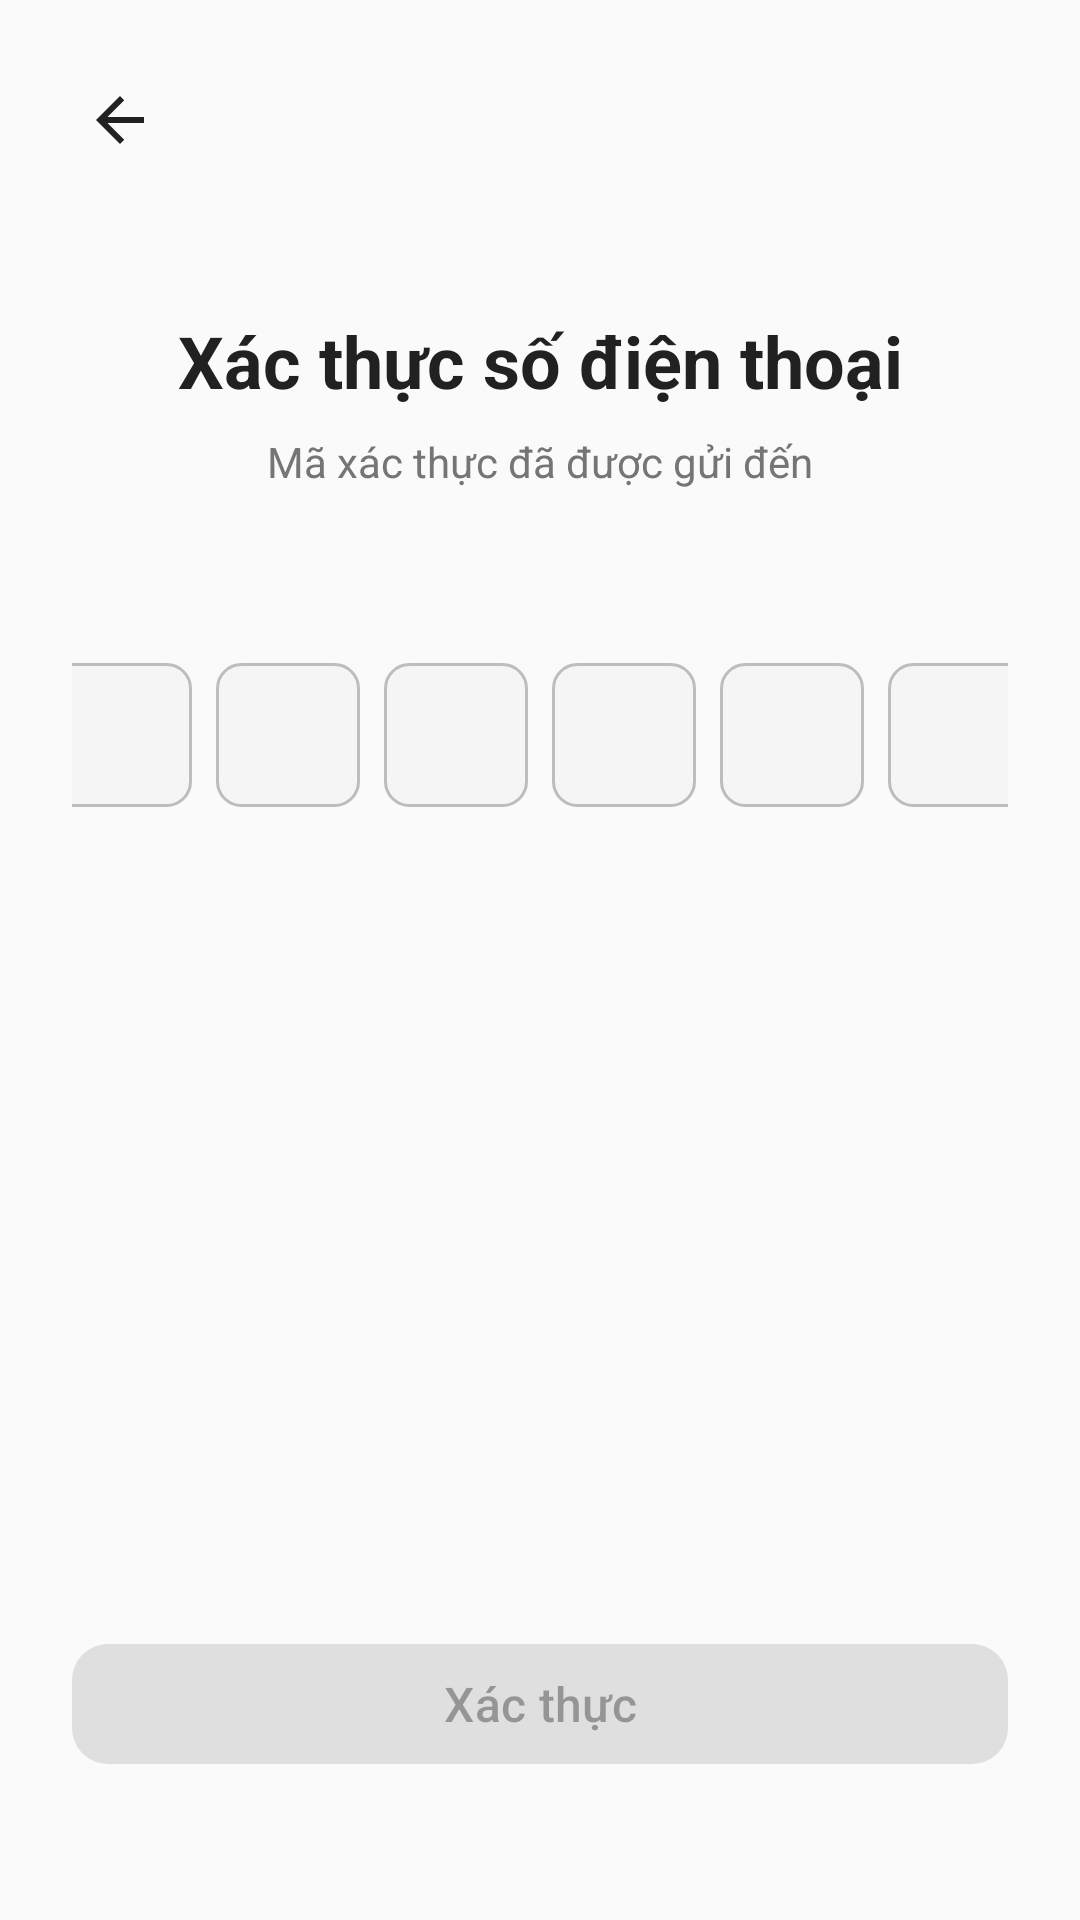

This screen was rendered from an Android layout file. Write that file and the resources it references.
<!-- AndroidManifest.xml: application theme Theme.AgriConnect -->
<!-- res/layout/activity_verify_otp.xml -->
<?xml version="1.0" encoding="utf-8"?>
<androidx.constraintlayout.widget.ConstraintLayout xmlns:android="http://schemas.android.com/apk/res/android"
    xmlns:app="http://schemas.android.com/apk/res-auto"
    xmlns:tools="http://schemas.android.com/tools"
    android:id="@+id/main"
    android:layout_width="match_parent"
    android:layout_height="match_parent"
    android:fitsSystemWindows="true"
    android:background="@color/background"
    android:padding="@dimen/spacing_lg"
    tools:context=".ui.auth.VerifyOtpActivity">

    
    <ImageView
        android:id="@+id/btnBack"
        android:layout_width="@dimen/icon_lg"
        android:layout_height="@dimen/icon_lg"
        android:src="@drawable/ic_arrow_back"
        android:contentDescription="Back"
        android:padding="@dimen/spacing_xs"
        app:layout_constraintStart_toStartOf="parent"
        app:layout_constraintTop_toTopOf="parent"
        app:tint="@color/text_primary" />

    
    <TextView
        android:id="@+id/tvTitle"
        android:layout_width="wrap_content"
        android:layout_height="wrap_content"
        android:layout_marginTop="@dimen/spacing_xxl"
        android:text="@string/verify_phone"
        android:textColor="@color/text_primary"
        android:textSize="@dimen/text_xxl"
        android:textStyle="bold"
        app:layout_constraintEnd_toEndOf="parent"
        app:layout_constraintStart_toStartOf="parent"
        app:layout_constraintTop_toBottomOf="@id/btnBack" />

    
    <TextView
        android:id="@+id/tvSubtitle"
        android:layout_width="wrap_content"
        android:layout_height="wrap_content"
        android:layout_marginTop="@dimen/spacing_sm"
        android:text="@string/otp_sent_to"
        android:textColor="@color/text_secondary"
        android:textSize="@dimen/text_body"
        app:layout_constraintEnd_toEndOf="parent"
        app:layout_constraintStart_toStartOf="parent"
        app:layout_constraintTop_toBottomOf="@id/tvTitle" />

    <TextView
        android:id="@+id/tvPhone"
        android:layout_width="wrap_content"
        android:layout_height="wrap_content"
        android:layout_marginTop="@dimen/spacing_xs"
        android:textColor="@color/primary"
        android:textSize="@dimen/text_md"
        android:textStyle="bold"
        tools:text="0912 345 678"
        app:layout_constraintEnd_toEndOf="parent"
        app:layout_constraintStart_toStartOf="parent"
        app:layout_constraintTop_toBottomOf="@id/tvSubtitle" />

    
    <LinearLayout
        android:id="@+id/otpContainer"
        android:layout_width="wrap_content"
        android:layout_height="wrap_content"
        android:layout_marginTop="@dimen/spacing_xl"
        android:gravity="center"
        android:orientation="horizontal"
        app:layout_constraintEnd_toEndOf="parent"
        app:layout_constraintStart_toStartOf="parent"
        app:layout_constraintTop_toBottomOf="@id/tvPhone">

        <EditText
            android:id="@+id/etOtp1"
            android:layout_width="@dimen/otp_box_size"
            android:layout_height="@dimen/otp_box_size"
            android:layout_marginHorizontal="@dimen/spacing_xs"
            android:background="@drawable/bg_otp_input"
            android:gravity="center"
            android:inputType="number"
            android:maxLength="1"
            android:textColor="@color/text_primary"
            android:textSize="@dimen/text_xl"
            android:textStyle="bold"
            android:importantForAutofill="no" />

        <EditText
            android:id="@+id/etOtp2"
            android:layout_width="@dimen/otp_box_size"
            android:layout_height="@dimen/otp_box_size"
            android:layout_marginHorizontal="@dimen/spacing_xs"
            android:background="@drawable/bg_otp_input"
            android:gravity="center"
            android:inputType="number"
            android:maxLength="1"
            android:textColor="@color/text_primary"
            android:textSize="@dimen/text_xl"
            android:textStyle="bold"
            android:importantForAutofill="no" />

        <EditText
            android:id="@+id/etOtp3"
            android:layout_width="@dimen/otp_box_size"
            android:layout_height="@dimen/otp_box_size"
            android:layout_marginHorizontal="@dimen/spacing_xs"
            android:background="@drawable/bg_otp_input"
            android:gravity="center"
            android:inputType="number"
            android:maxLength="1"
            android:textColor="@color/text_primary"
            android:textSize="@dimen/text_xl"
            android:textStyle="bold"
            android:importantForAutofill="no" />

        <EditText
            android:id="@+id/etOtp4"
            android:layout_width="@dimen/otp_box_size"
            android:layout_height="@dimen/otp_box_size"
            android:layout_marginHorizontal="@dimen/spacing_xs"
            android:background="@drawable/bg_otp_input"
            android:gravity="center"
            android:inputType="number"
            android:maxLength="1"
            android:textColor="@color/text_primary"
            android:textSize="@dimen/text_xl"
            android:textStyle="bold"
            android:importantForAutofill="no" />

        <EditText
            android:id="@+id/etOtp5"
            android:layout_width="@dimen/otp_box_size"
            android:layout_height="@dimen/otp_box_size"
            android:layout_marginHorizontal="@dimen/spacing_xs"
            android:background="@drawable/bg_otp_input"
            android:gravity="center"
            android:inputType="number"
            android:maxLength="1"
            android:textColor="@color/text_primary"
            android:textSize="@dimen/text_xl"
            android:textStyle="bold"
            android:importantForAutofill="no" />

        <EditText
            android:id="@+id/etOtp6"
            android:layout_width="@dimen/otp_box_size"
            android:layout_height="@dimen/otp_box_size"
            android:layout_marginHorizontal="@dimen/spacing_xs"
            android:background="@drawable/bg_otp_input"
            android:gravity="center"
            android:inputType="number"
            android:maxLength="1"
            android:textColor="@color/text_primary"
            android:textSize="@dimen/text_xl"
            android:textStyle="bold"
            android:importantForAutofill="no" />
    </LinearLayout>

    
    <TextView
        android:id="@+id/tvTimer"
        android:layout_width="wrap_content"
        android:layout_height="wrap_content"
        android:layout_marginTop="@dimen/spacing_lg"
        android:textColor="@color/text_secondary"
        android:textSize="@dimen/text_body"
        tools:text="Mã hết hạn sau 02:00"
        app:layout_constraintEnd_toEndOf="parent"
        app:layout_constraintStart_toStartOf="parent"
        app:layout_constraintTop_toBottomOf="@id/otpContainer" />

    
    <TextView
        android:id="@+id/tvResend"
        android:layout_width="wrap_content"
        android:layout_height="wrap_content"
        android:layout_marginTop="@dimen/spacing_md"
        android:text="@string/resend_otp"
        android:textColor="@color/primary"
        android:textSize="@dimen/text_body"
        android:textStyle="bold"
        android:visibility="gone"
        app:layout_constraintEnd_toEndOf="parent"
        app:layout_constraintStart_toStartOf="parent"
        app:layout_constraintTop_toBottomOf="@id/tvTimer" />

    
    <com.google.android.material.button.MaterialButton
        android:id="@+id/btnVerify"
        android:layout_width="0dp"
        android:layout_height="@dimen/button_height"
        android:layout_marginBottom="@dimen/spacing_lg"
        android:text="@string/verify"
        android:textAllCaps="false"
        android:textSize="@dimen/text_md"
        android:enabled="false"
        app:cornerRadius="@dimen/radius_lg"
        app:layout_constraintBottom_toBottomOf="parent"
        app:layout_constraintEnd_toEndOf="parent"
        app:layout_constraintStart_toStartOf="parent" />

    
    <ProgressBar
        android:id="@+id/progressBar"
        android:layout_width="wrap_content"
        android:layout_height="wrap_content"
        android:visibility="gone"
        app:layout_constraintBottom_toBottomOf="@id/btnVerify"
        app:layout_constraintEnd_toEndOf="@id/btnVerify"
        app:layout_constraintStart_toStartOf="@id/btnVerify"
        app:layout_constraintTop_toTopOf="@id/btnVerify" />

</androidx.constraintlayout.widget.ConstraintLayout>
<!-- resources referenced by this layout -->
<resources>
  <color name="background">#FAFAFA</color>
  <color name="primary">#2E7D32</color>
  <color name="text_primary">#212121</color>
  <color name="text_secondary">#757575</color>
  <dimen name="button_height">48dp</dimen>
  <dimen name="icon_lg">32dp</dimen>
  <dimen name="otp_box_size">48dp</dimen>
  <dimen name="radius_lg">12dp</dimen>
  <dimen name="spacing_lg">24dp</dimen>
  <dimen name="spacing_md">16dp</dimen>
  <dimen name="spacing_sm">8dp</dimen>
  <dimen name="spacing_xl">32dp</dimen>
  <dimen name="spacing_xs">4dp</dimen>
  <dimen name="spacing_xxl">48dp</dimen>
  <dimen name="text_body">14sp</dimen>
  <dimen name="text_md">16sp</dimen>
  <dimen name="text_xl">20sp</dimen>
  <dimen name="text_xxl">24sp</dimen>
  <!-- drawable bg_otp_input (drawable) -->
  <?xml version="1.0" encoding="utf-8"?>
  <selector xmlns:android="http://schemas.android.com/apk/res/android">
      <item android:state_focused="true">
          <shape android:shape="rectangle">
              <solid android:color="@color/otp_background" />
              <corners android:radius="@dimen/radius_md" />
              <stroke android:width="2dp" android:color="@color/otp_focused" />
          </shape>
      </item>
      <item>
          <shape android:shape="rectangle">
              <solid android:color="@color/otp_background" />
              <corners android:radius="@dimen/radius_md" />
              <stroke android:width="1dp" android:color="@color/border" />
          </shape>
      </item>
  </selector>
  <!-- drawable ic_arrow_back (drawable) -->
  <?xml version="1.0" encoding="utf-8"?>
  <vector xmlns:android="http://schemas.android.com/apk/res/android"
      android:width="24dp"
      android:height="24dp"
      android:viewportWidth="24"
      android:viewportHeight="24">
      <path
          android:fillColor="#212121"
          android:pathData="M20,11H7.83L13.42,5.41L12,4L4,12L12,20L13.41,18.59L7.83,13H20V11Z"/>
  </vector>
  <string name="otp_sent_to">Mã xác thực đã được gửi đến</string>
  <string name="resend_otp">Gửi lại mã</string>
  <string name="verify">Xác thực</string>
  <string name="verify_phone">Xác thực số điện thoại</string>
  <style name="Theme.AgriConnect" parent="Base.Theme.AgriConnect" />
  <color name="otp_background">#F5F5F5</color>
  <dimen name="radius_md">8dp</dimen>
  <color name="otp_focused">#2E7D32</color>
  <color name="border">#BDBDBD</color>
  <style name="Base.Theme.AgriConnect" parent="Theme.Material3.DayNight.NoActionBar">
          
          <item name="colorPrimary">@color/primary</item>
          <item name="colorPrimaryDark">@color/primary_dark</item>
          <item name="colorPrimaryVariant">@color/primary_variant</item>
          <item name="colorOnPrimary">@color/text_on_primary</item>
          
          
          <item name="colorSecondary">@color/secondary</item>
          <item name="colorSecondaryVariant">@color/secondary_dark</item>
          <item name="colorOnSecondary">@color/white</item>
          
          
          <item name="android:colorBackground">@color/background</item>
          <item name="colorSurface">@color/surface</item>
          <item name="colorSurfaceVariant">@color/surface_variant</item>
          
          
          <item name="colorError">@color/error</item>
          <item name="colorOnError">@color/white</item>
          
          
          <item name="android:statusBarColor">@color/primary_dark</item>
          <item name="android:navigationBarColor">@color/surface</item>
      </style>
  <color name="primary_dark">#1B5E20</color>
  <color name="primary_variant">#388E3C</color>
  <color name="text_on_primary">#FFFFFF</color>
  <color name="secondary">#1976D2</color>
  <color name="secondary_dark">#1565C0</color>
  <color name="white">#FFFFFFFF</color>
  <color name="surface">#FFFFFF</color>
  <color name="surface_variant">#F5F5F5</color>
  <color name="error">#F44336</color>
</resources>
